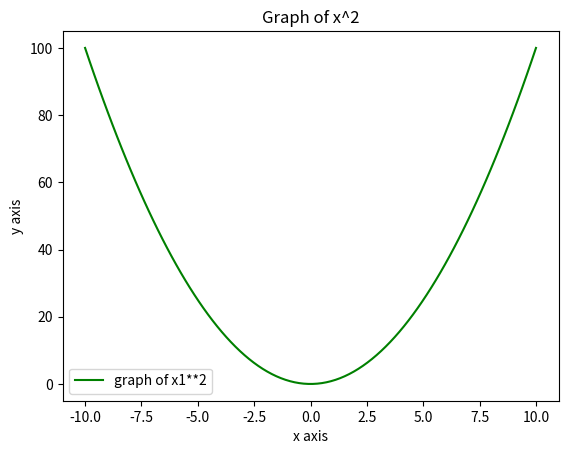
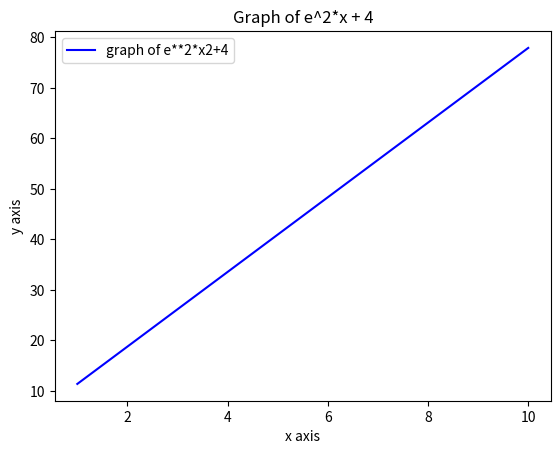
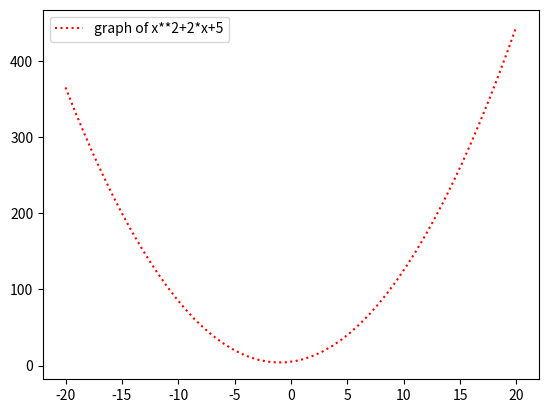
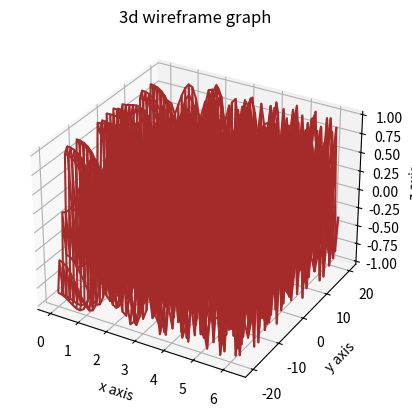
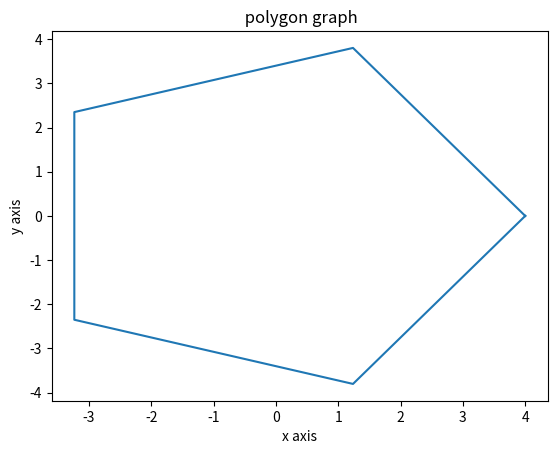
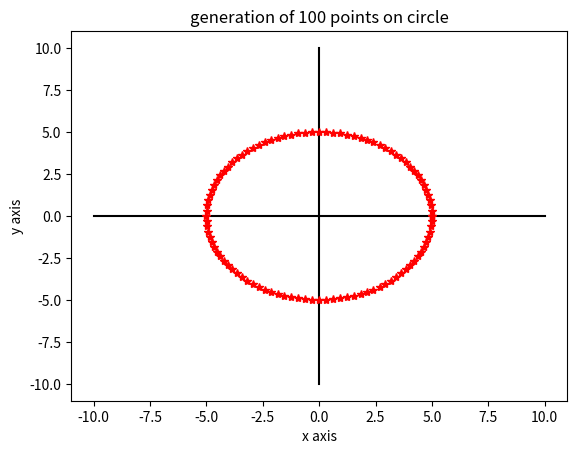

These figures' Python source, in order:
#slip 6

import numpy as np
import matplotlib.pyplot as plt
from sympy.geometry import Point, RegularPolygon, Polygon
from math import e, pi # Import e and pi for use as constants
from mpl_toolkits.mplot3d import Axes3D # For 3D axes

#q1.1

# Plot 1
x1=np.linspace(-10,10,100)
y1=x1**2
plt.figure() # Create a new figure for each plot block
plt.subplot(1,1,1)
plt.plot(x1,y1,color='g',label='graph of x1**2')
plt.xlabel('x axis')
plt.ylabel('y axis')
plt.legend()
plt.title('Graph of x^2')
plt.show()

# Plot 2
x2=np.linspace(1,10,100)
y2=e**2*x2+4 # Using math.e for the constant e
plt.figure() # Create a new figure for each plot block
# plt.subplot(1,2,1) -- This subplot config would place it next to the previous one, which is already shown.
# To avoid issues, using separate figures with plt.show(). If combined, need a single figure with multiple subplots.
plt.plot(x2,y2,color='blue',label='graph of e**2*x2+4')
plt.xlabel('x axis')
plt.ylabel('y axis')
plt.legend()
plt.title('Graph of e^2*x + 4')
plt.show()


#q1.2
x=np.linspace(-20,20,50)
y=x**2+2*x+5
plt.plot(x,y,color='r',label='graph of x**2+2*x+5',linestyle=':') # Fixed linestyle from 'dot' to ':'
plt.legend()
plt.show()

#q1.3
def f(x,y):
    return (np.sin(x**2+y**2))
x=np.linspace(0,2*np.pi,50)
y=np.linspace(-20,20,50)
x,y=np.meshgrid(x,y)
z=np.sin(x**2+y**2)
fig = plt.figure()
ax = fig.add_subplot(projection='3d') # Correct way to get 3D axes
ax.plot_wireframe(x,y,z,color='brown')
ax.set_xlabel('x axis')
ax.set_ylabel('y axis') # Corrected to ax.set_ylabel
ax.set_zlabel('z axis')
plt.title('3d wireframe graph') # Corrected to plt.title
plt.show()

#q1.4
p1=RegularPolygon(Point(0,0),4,5) # center, radius, n (number of sides)
v1=p1.vertices
print(v1)
x1=[v1[0][0] , v1[1][0] , v1[2][0] , v1[3][0] , v1[4][0] , v1[0][0] ]
y1=[v1[0][1] , v1[1][1] , v1[2][1] , v1[3][1] , v1[4][1] , v1[0][1] ]
plt.plot(x1,y1)
plt.xlabel('x axis')
plt.ylabel('y axis')
plt.title(' polygon graph')
plt.show()
print(p1)
print()

#q1.5
a=Point(2,2)
b=Point(6,2)
c=Point(6,6)
d=Point(2,6)
p=Polygon(a,b,c,d) # Sympy Polygon expects individual points, not a list
print(' area of polygon : ',p.area)
print(' perimeter of polygon : ',p.perimeter)
print(' angles of polygon : ',p.angles)

#q2.2
p_circ=[-10,10] # Renamed to avoid conflict with sympy Point
q_circ=[0,0] # Renamed to avoid conflict with sympy Point
plt.plot(p_circ,q_circ,label='x axis',color='black')
plt.plot(q_circ,p_circ,label='y axis',color='black')

# Replace eval(input()) with default values for non-interactive execution
n_circ=100 # enter no of points n
r_circ=5   # enter radius of circle r
h_circ,k_circ=0,0 # enter centre of circle h,k

deltheta=(2*np.pi)/n_circ # Using np.pi
x1=r_circ
y1=0
for i in range(0,n_circ+1):
        print([1,round(x1,4),round(y1,4)])
        plt.plot(x1,y1,marker='*',color='red')
        x2= x1 * np.cos(deltheta) - y1 * np.sin(deltheta) # Using np.cos, np.sin
        y2= x1 * np.sin(deltheta) + y1 * np.cos(deltheta) # Using np.sin, np.cos
        x1=x2
        y1=y2
plt.xlabel('x axis')
plt.ylabel('y axis')
plt.title('generation of 100 points on circle')
plt.show()
